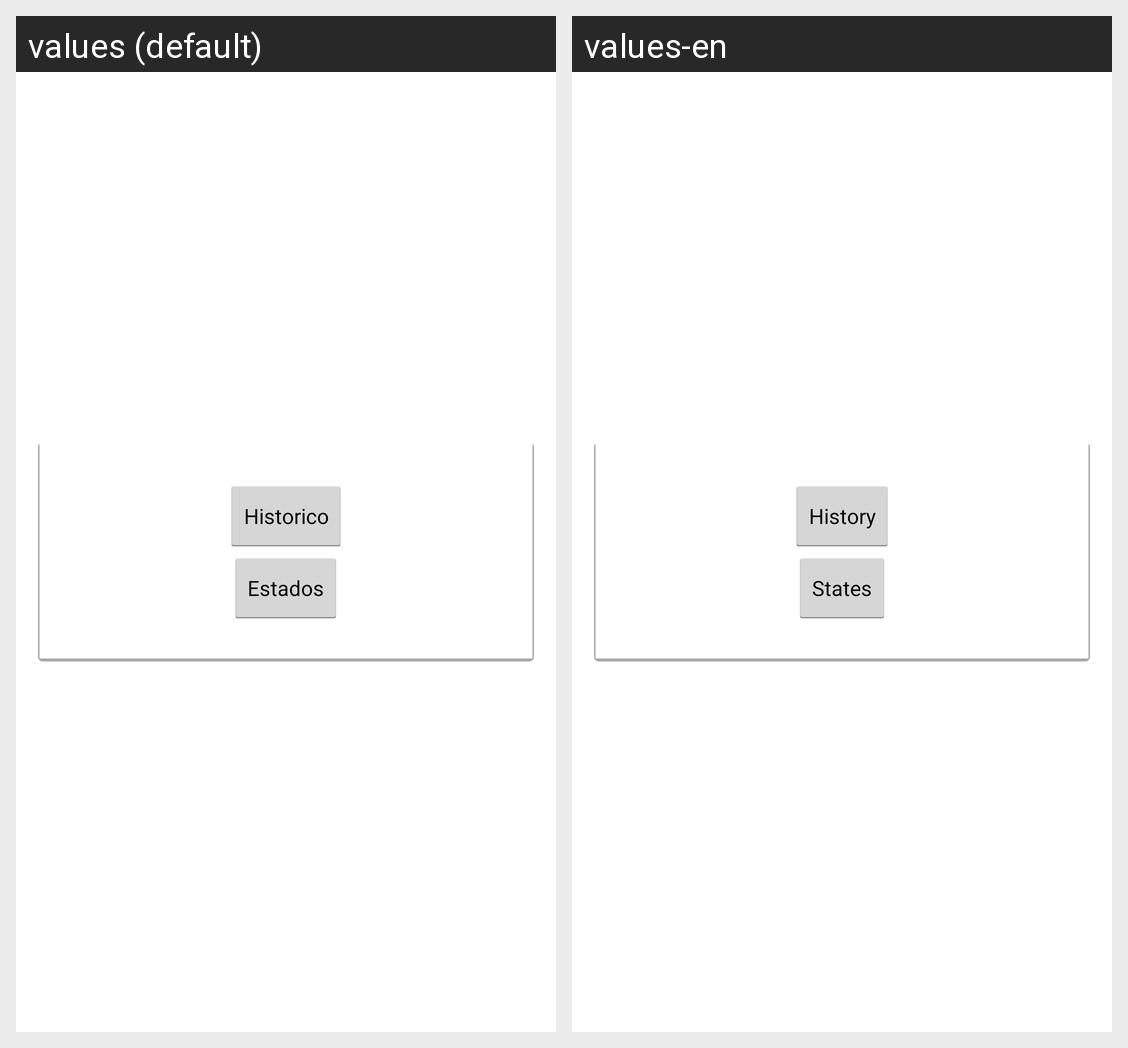

Locale-by-locale string values for the Android screen shown in this grid:
Android screen res/layout/activity_tela_escolhe_tipo_de_consulta.xml rendered under 2 locales, left to right: values (default), values-en. Device: Nexus 5 (rendered at 1080×1920; each locale shown at half size, 540×960, under a caption strip naming it); theme AppTheme.
Strings drawn on this screen, with the default value and each locale's value (text and hints the layout hard-codes, and strings that could not be matched under every locale, appear in the picture but are not listed):

bt_historico
  values: Historico
  values-en: History

bt_estados
  values: Estados
  values-en: States
